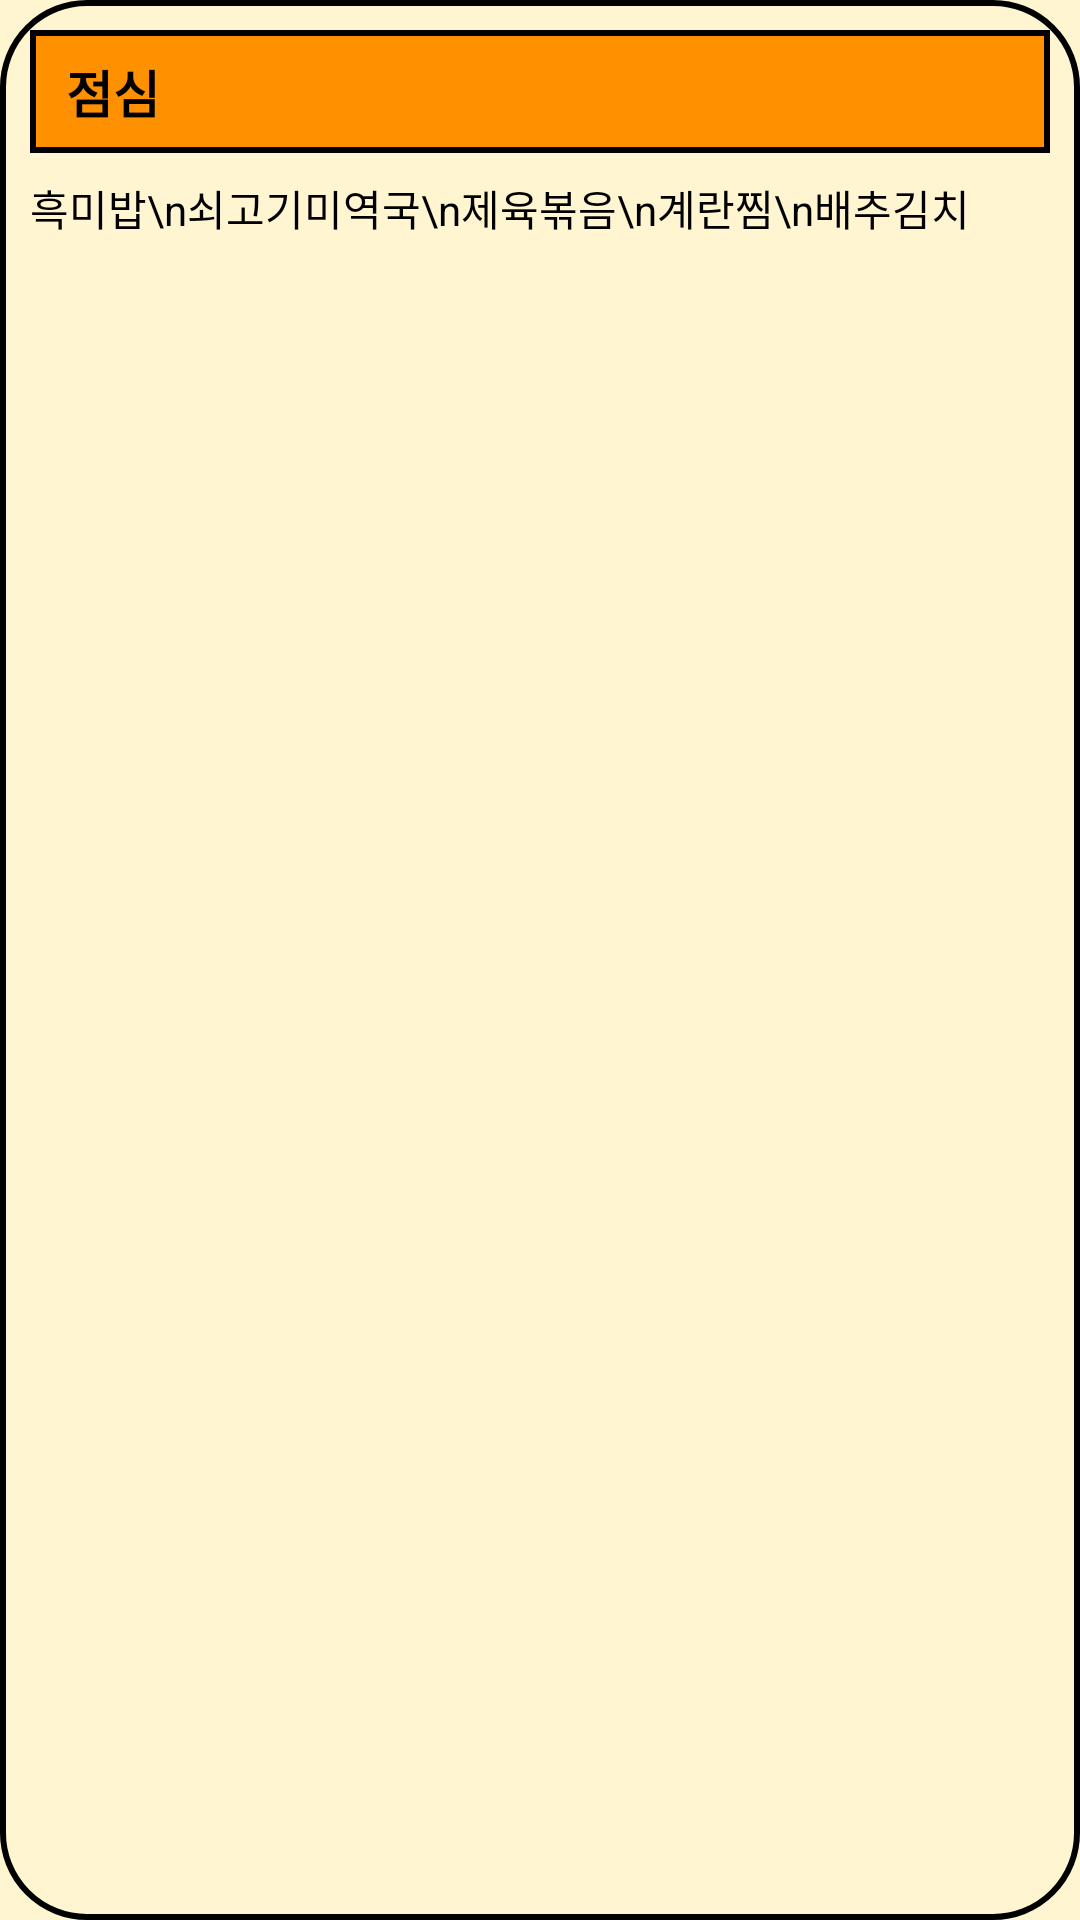

Here is an Android app screen rendered from its layout file. Give the layout XML and the strings, colors and styles it references.
<!-- AndroidManifest.xml: application theme Theme.ClassExplorer -->
<!-- res/layout/widget_preview_meal.xml -->
<?xml version="1.0" encoding="utf-8"?>
<LinearLayout xmlns:android="http://schemas.android.com/apk/res/android"
    android:layout_width="match_parent"
    android:layout_height="match_parent"
    android:orientation="vertical"
    android:background="@drawable/widget_frame"
    android:padding="10dp">

    
    <TextView
        android:layout_width="match_parent"
        android:layout_height="wrap_content"
        android:background="@drawable/widget_block_lunch"
        android:paddingHorizontal="12dp"
        android:paddingVertical="8dp"
        android:text="점심"
        android:textColor="#000000"
        android:textSize="17sp"
        android:textStyle="bold" />

    <TextView
        android:layout_width="match_parent"
        android:layout_height="wrap_content"
        android:layout_marginTop="8dp"
        android:lineSpacingExtra="6dp"
        android:text="흑미밥\n쇠고기미역국\n제육볶음\n계란찜\n배추김치"
        android:textColor="#000000"
        android:textSize="14sp" />
</LinearLayout>
<!-- resources referenced by this layout -->
<resources>
  <!-- drawable widget_block_lunch (drawable) -->
  <?xml version="1.0" encoding="utf-8"?>
  <shape xmlns:android="http://schemas.android.com/apk/res/android" android:shape="rectangle">
      <solid android:color="#FF9100" />
      <stroke android:width="2dp" android:color="#000000" />
  </shape>
  <!-- drawable widget_frame (drawable) -->
  <?xml version="1.0" encoding="utf-8"?>
  <shape xmlns:android="http://schemas.android.com/apk/res/android" android:shape="rectangle">
      <solid android:color="#FFF5D1" />
      <stroke android:width="2dp" android:color="#000000" />
      <corners android:radius="@dimen/widget_corner" />
  </shape>
  <style name="Theme.ClassExplorer" parent="android:Theme.Material.Light.NoActionBar">
          <item name="android:windowBackground">#FFF5D1</item>
      </style>
  <dimen name="widget_corner">0dp</dimen>
</resources>
